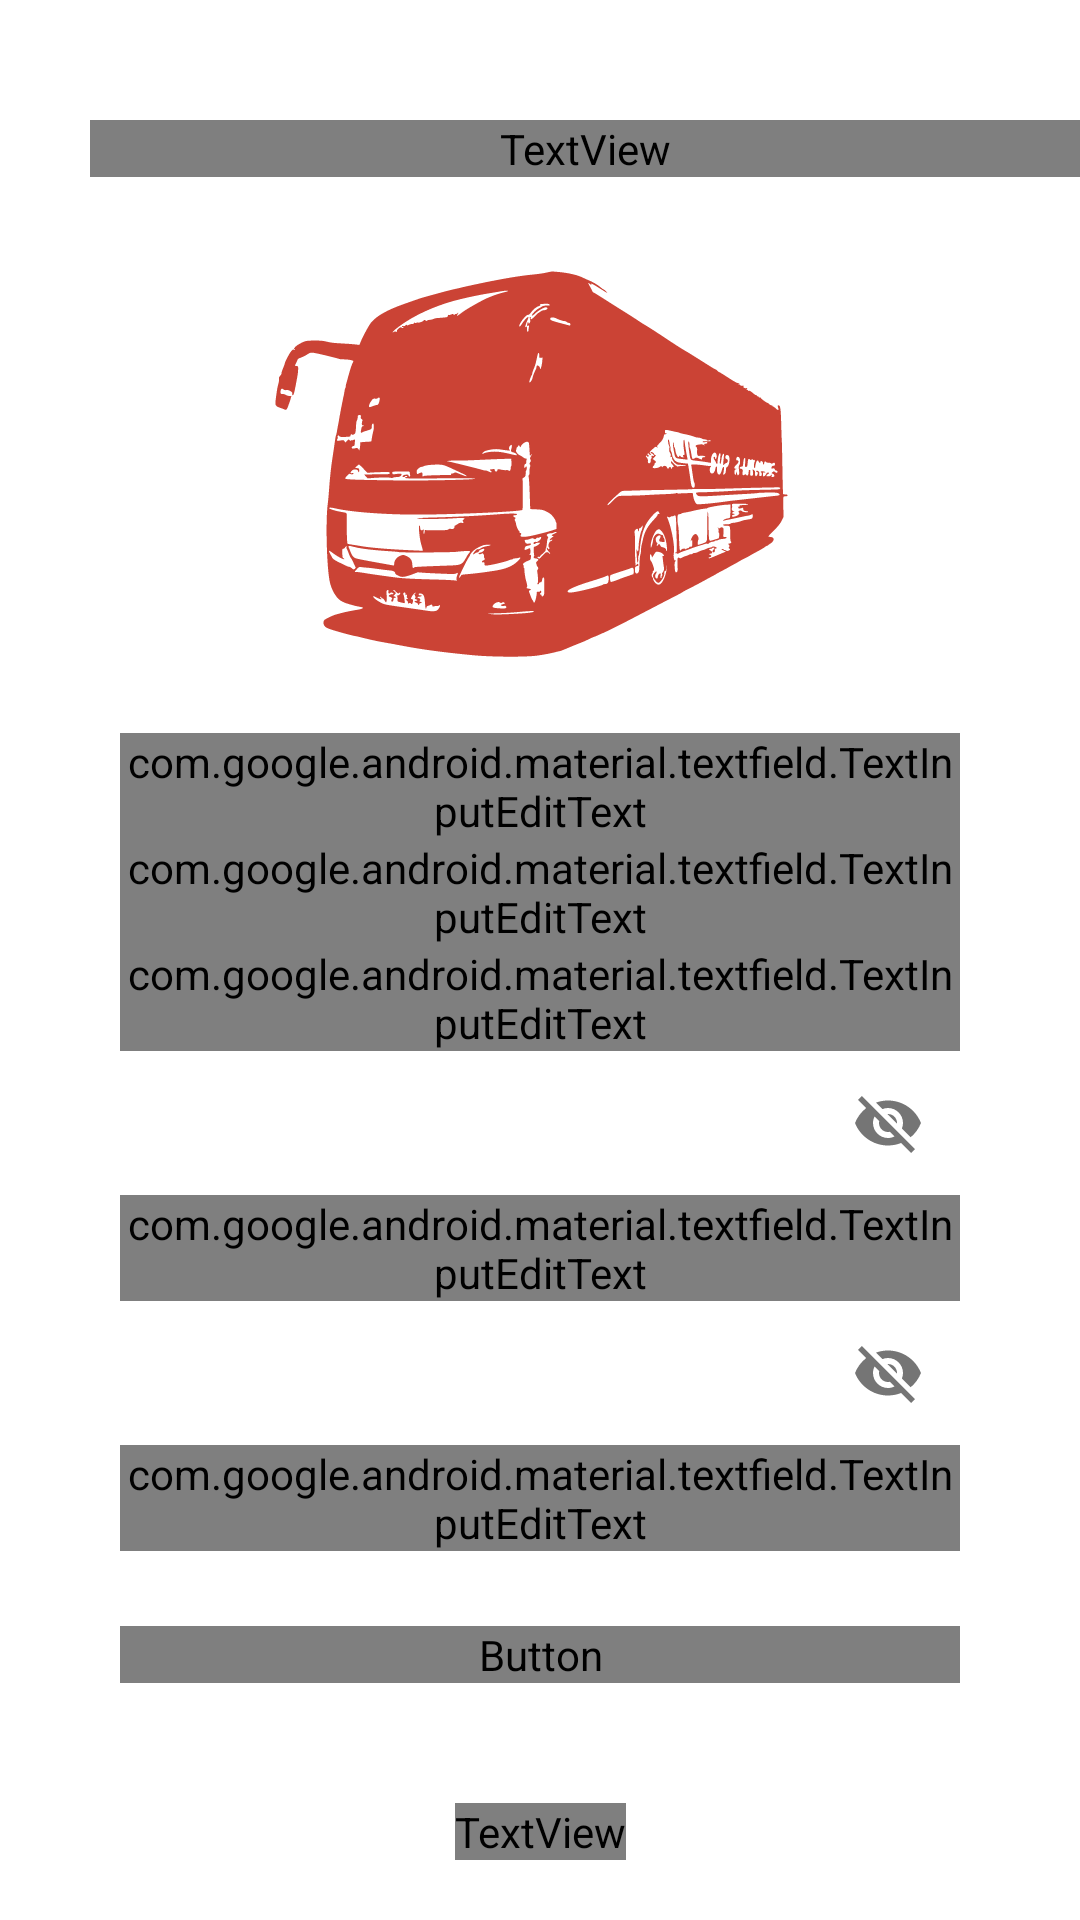

Reconstruct the res/layout file that produces this screen, plus the resources it refers to.
<!-- AndroidManifest.xml: application theme AppTheme -->
<!-- res/layout/activity_register.xml -->
<?xml version="1.0" encoding="utf-8"?>
<androidx.constraintlayout.widget.ConstraintLayout
    xmlns:android="http://schemas.android.com/apk/res/android"
    xmlns:app="http://schemas.android.com/apk/res-auto"
    xmlns:tools="http://schemas.android.com/tools"
    android:layout_width="match_parent"
    android:layout_height="match_parent"
    android:background="@color/colorWhite"
    tools:context=".activities.RegisterActivity">

    <TextView
        android:id="@+id/getStarted"
        android:layout_width="match_parent"
        android:layout_height="wrap_content"
        android:layout_marginLeft="30dp"
        android:layout_marginTop="40dp"
        android:fontFamily="@font/akaya_telivigala_regular"
        android:text="Registration"
        android:textAppearance="@style/TextAppearance.AppCompat.Large"
        android:textColor="@color/colorPrimaryDark"
        app:layout_constraintBottom_toTopOf="@+id/regLogo"
        app:layout_constraintEnd_toEndOf="parent"
        app:layout_constraintHorizontal_bias="0.0"
        app:layout_constraintStart_toStartOf="parent"
        app:layout_constraintTop_toTopOf="parent" />

    <ImageView
        android:id="@+id/regLogo"
        android:layout_width="wrap_content"
        android:layout_height="0dp"
        android:layout_marginBottom="6dp"
        android:src="@drawable/bus_icon"
        app:layout_constraintBottom_toTopOf="@+id/linearLayout"
        app:layout_constraintEnd_toEndOf="parent"
        app:layout_constraintStart_toStartOf="parent"
        app:layout_constraintTop_toBottomOf="@+id/getStarted" />

    <LinearLayout
        android:id="@+id/linearLayout"
        android:layout_width="match_parent"
        android:layout_height="wrap_content"
        android:layout_below="@+id/regLogo"
        android:layout_centerInParent="true"
        android:background="@color/colorWhite"
        android:orientation="vertical"
        android:layout_marginBottom="@dimen/_40sdp"
        app:layout_constraintBottom_toTopOf="@+id/have_an_account"
        app:layout_constraintEnd_toEndOf="parent"
        app:layout_constraintStart_toStartOf="parent"
        app:layout_constraintTop_toBottomOf="@+id/regLogo">

    <com.google.android.material.textfield.TextInputLayout
        android:id="@+id/t1"
        android:layout_width="match_parent"
        android:layout_height="wrap_content"
        android:hint="Name"
        android:layout_marginLeft="@dimen/_40sdp"
        android:layout_marginRight="@dimen/_40sdp"
        app:layout_constraintStart_toStartOf="parent"
        app:layout_constraintTop_toBottomOf="@+id/regLogo"
        tools:ignore="MissingConstraints">

        <com.google.android.material.textfield.TextInputEditText
            android:id="@+id/userName"
            android:layout_width="match_parent"
            android:layout_height="wrap_content"
            android:fontFamily="@font/akaya_telivigala_regular"
            android:imeOptions="actionNext"
            android:inputType="textCapWords|textCapSentences|textNoSuggestions"
            android:maxLength="25"
            android:textAppearance="@style/TextAppearance.AppCompat.Small" />
    </com.google.android.material.textfield.TextInputLayout>

    <com.google.android.material.textfield.TextInputLayout
        android:id="@+id/t2"
        android:layout_width="match_parent"
        android:layout_height="wrap_content"
        android:layout_marginStart="@dimen/_40sdp"
        android:layout_marginEnd="@dimen/_40sdp"
        android:hint="Email"
        app:layout_constraintTop_toBottomOf="@+id/t1"
        tools:ignore="MissingConstraints">

        <com.google.android.material.textfield.TextInputEditText
            android:id="@+id/userEmail"
            android:layout_width="match_parent"
            android:layout_height="wrap_content"
            android:fontFamily="@font/akaya_telivigala_regular"
            android:imeOptions="actionNext"
            android:inputType="textEmailAddress|textNoSuggestions"
            android:maxLength="40"
            android:textAppearance="@style/TextAppearance.AppCompat.Small" />
    </com.google.android.material.textfield.TextInputLayout>

    <com.google.android.material.textfield.TextInputLayout
        android:id="@+id/t3"
        android:layout_width="match_parent"
        android:layout_height="wrap_content"
        android:layout_marginStart="@dimen/_40sdp"
        android:layout_marginEnd="@dimen/_40sdp"
        android:hint="Mobile Number"
        app:layout_constraintTop_toBottomOf="@+id/t2"
        tools:ignore="MissingConstraints">
        <com.google.android.material.textfield.TextInputEditText
            android:id="@+id/userNumber"
            android:layout_width="match_parent"
            android:layout_height="wrap_content"
            android:fontFamily="@font/akaya_telivigala_regular"
            android:imeOptions="actionNext"
            android:inputType="number|textNoSuggestions"
            android:maxLength="15"
            android:textAllCaps="false"
            android:textAppearance="@style/TextAppearance.AppCompat.Small" />
    </com.google.android.material.textfield.TextInputLayout>

    <com.google.android.material.textfield.TextInputLayout
        android:id="@+id/t4"
        android:layout_width="match_parent"
        android:layout_height="wrap_content"
        android:layout_marginStart="@dimen/_40sdp"
        android:layout_marginEnd="@dimen/_40sdp"
        android:hint="Password"
        app:layout_constraintTop_toBottomOf="@+id/t3"
        app:passwordToggleEnabled="true"
        tools:ignore="MissingConstraints">

        <com.google.android.material.textfield.TextInputEditText
            android:id="@+id/userPassword"
            android:layout_width="match_parent"
            android:layout_height="wrap_content"
            android:fontFamily="@font/akaya_telivigala_regular"
            android:imeOptions="actionNext"
            android:inputType="textPassword|textNoSuggestions"
            android:textAppearance="@style/TextAppearance.AppCompat.Small" />
    </com.google.android.material.textfield.TextInputLayout>

    <com.google.android.material.textfield.TextInputLayout
        android:id="@+id/t5"
        android:layout_width="match_parent"
        android:layout_height="wrap_content"
        android:layout_marginStart="@dimen/_40sdp"
        android:layout_marginEnd="@dimen/_40sdp"
        android:hint="Confirm Password"
        app:layout_constraintTop_toBottomOf="@+id/t4"
        app:passwordToggleEnabled="true"
        tools:ignore="MissingConstraints">

        <com.google.android.material.textfield.TextInputEditText
            android:id="@+id/confirmPassword"
            android:layout_width="match_parent"
            android:layout_height="wrap_content"
            android:fontFamily="@font/akaya_telivigala_regular"
            android:imeOptions="actionDone"
            android:inputType="textPassword|textNoSuggestions"
            android:textAppearance="@style/TextAppearance.AppCompat.Small" />
    </com.google.android.material.textfield.TextInputLayout>

    <Button
        android:id="@+id/reg_btn"
        android:layout_width="match_parent"
        android:layout_height="wrap_content"
        android:layout_marginStart="@dimen/_40sdp"
        android:layout_marginTop="@dimen/_25sdp"
        android:layout_marginEnd="@dimen/_40sdp"
        android:background="@drawable/btn_bg"
        android:clickable="true"
        android:onClick="registerClick"
        android:fontFamily="@font/akaya_telivigala_regular"
        android:foreground="?attr/selectableItemBackgroundBorderless"
        android:text="Register"
        android:textAllCaps="false"
        android:includeFontPadding="false"
        android:textAppearance="@style/TextAppearance.AppCompat.Medium"
        android:textColor="@color/colorWhite"
        android:textStyle="bold"
        app:layout_constraintTop_toBottomOf="@+id/t5" />
    </LinearLayout>
    <TextView
        android:id="@+id/have_an_account"
        android:layout_width="wrap_content"
        android:layout_height="wrap_content"
        android:layout_below="@+id/linearLayout"
        android:layout_alignParentBottom="true"
        android:layout_centerHorizontal="true"
        android:fontFamily="@font/akaya_telivigala_regular"
        android:gravity="center"
        android:onClick="openLoginPage"
        android:textColor="@color/black_overlay"
        android:text="@string/existing_user_click_here_to_login"
        android:layout_marginBottom="@dimen/_20sdp"
        android:textAppearance="@style/TextAppearance.AppCompat.Medium"
        app:layout_constraintBottom_toBottomOf="parent"
        app:layout_constraintEnd_toEndOf="parent"
        app:layout_constraintStart_toStartOf="parent"
        app:layout_constraintTop_toBottomOf="@+id/linearLayout" />


</androidx.constraintlayout.widget.ConstraintLayout>
<!-- resources referenced by this layout -->
<resources>
  <color name="black_overlay">#231F20</color>
  <color name="colorPrimaryDark">#C0392B</color>
  <color name="colorWhite">#FFFFFF</color>
  <dimen name="_20sdp">20.00dp</dimen>
  <dimen name="_25sdp">25.00dp</dimen>
  <dimen name="_40sdp">40.00dp</dimen>
  <!-- drawable bus_icon: vector/xml drawable (drawable, 27800 chars, omitted) -->
  <string name="existing_user_click_here_to_login">Existing User Click here to Login</string>
  <style name="AppTheme" parent="Theme.AppCompat.Light.NoActionBar">
          
          <item name="colorPrimary">@color/colorPrimary</item>
          <item name="colorPrimaryDark">@color/colorPrimaryDark</item>
          <item name="colorAccent">@color/colorAccent</item>
      </style>
  <color name="colorPrimary">#CB4335</color>
  <color name="colorAccent">#CB4335</color>
</resources>
